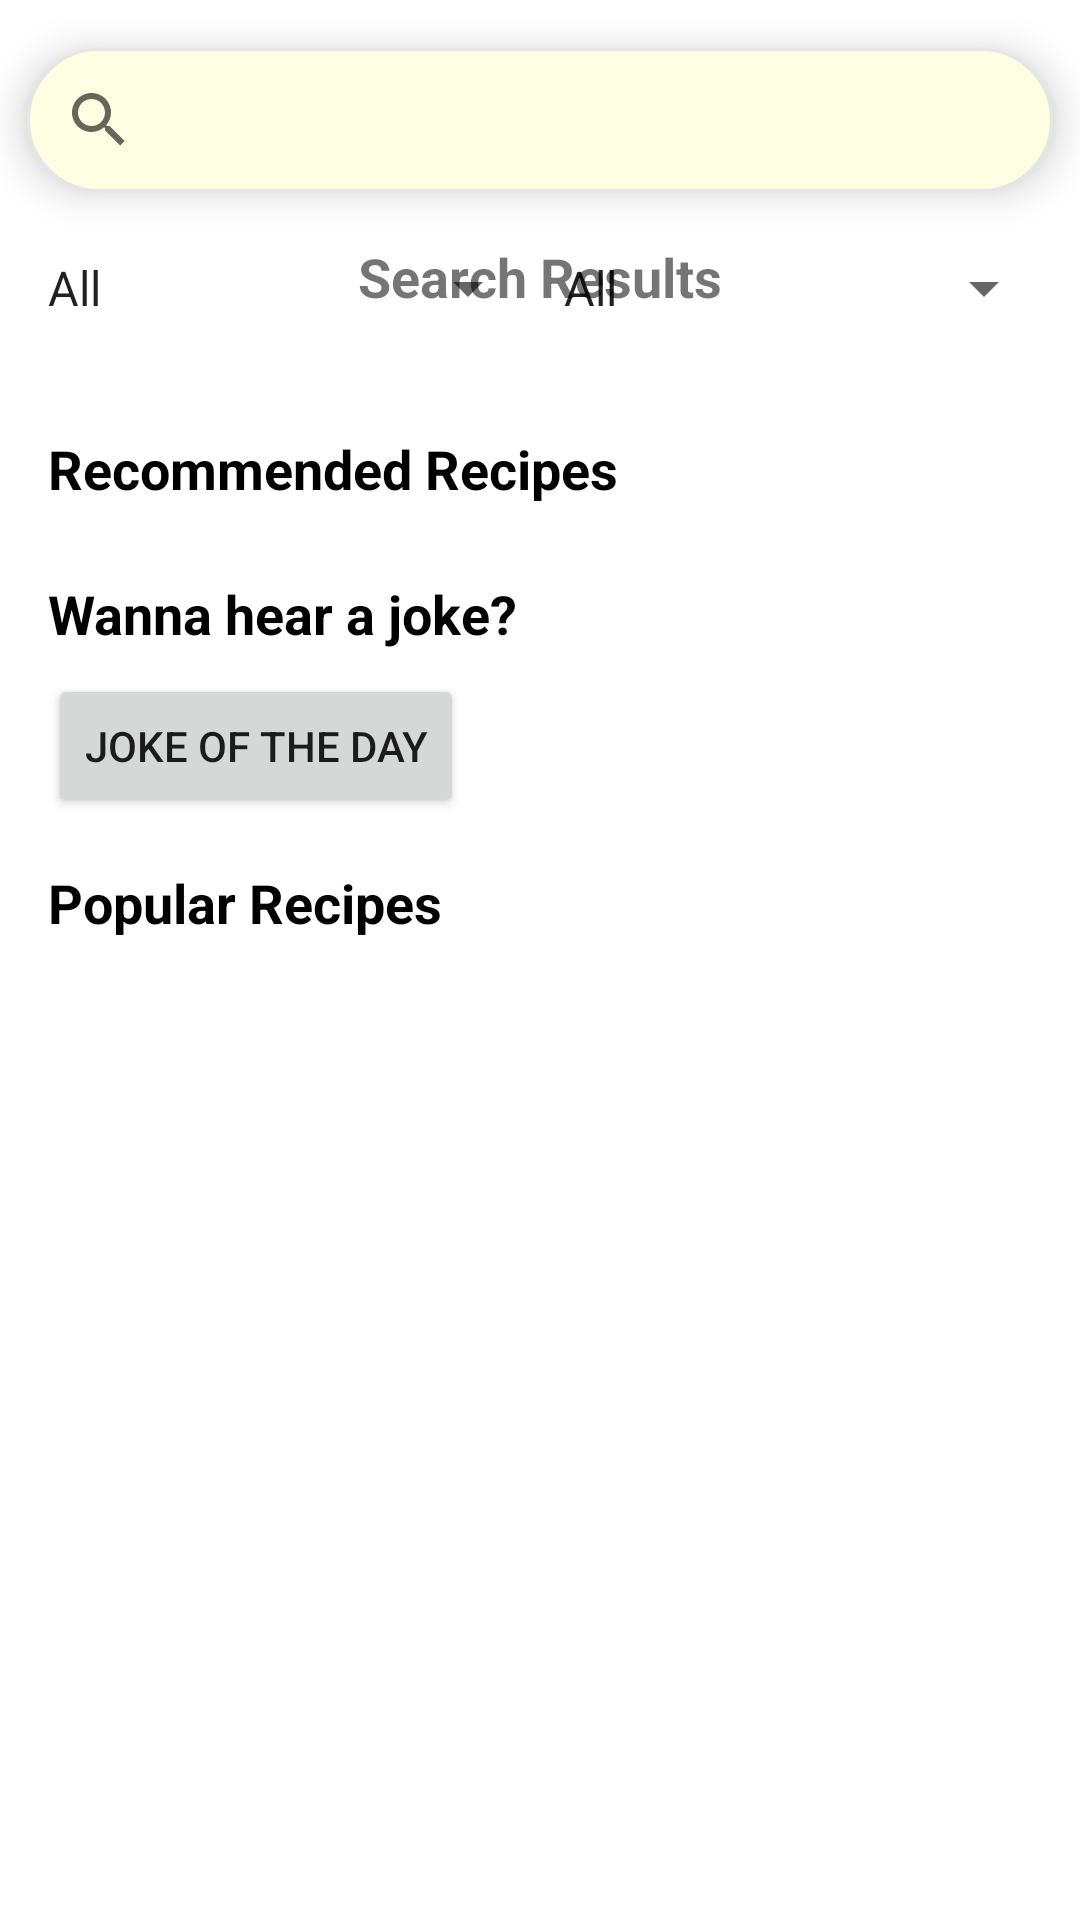

The Android layout XML behind this screen, and the referenced resources:
<!-- AndroidManifest.xml: application theme Theme.Recipe_app -->
<!-- res/layout/fragment_home.xml -->
<androidx.constraintlayout.widget.ConstraintLayout xmlns:android="http://schemas.android.com/apk/res/android"
    xmlns:app="http://schemas.android.com/apk/res-auto"
    xmlns:tools="http://schemas.android.com/tools"
    android:layout_width="match_parent"
    android:layout_height="match_parent"
    tools:context=".ui.home.HomeFragment">

    <androidx.appcompat.widget.SearchView
        android:id="@+id/searchView"
        android:layout_width="0dp"
        android:layout_height="wrap_content"
        app:layout_constraintTop_toTopOf="parent"
        app:layout_constraintStart_toStartOf="parent"
        app:layout_constraintEnd_toEndOf="parent"
        android:layout_marginHorizontal="9dp"
        android:background="@drawable/searchbar_bg"
        android:elevation="8dp"
        android:layout_marginTop="16dp"
        />

    <LinearLayout
        android:id="@+id/filterContainer"
        android:layout_width="0dp"
        android:layout_height="wrap_content"
        android:orientation="horizontal"
        android:padding="8dp"
        app:layout_constraintTop_toBottomOf="@id/searchView"
        app:layout_constraintStart_toStartOf="parent"
        app:layout_constraintEnd_toEndOf="parent">

        <Spinner
            android:id="@+id/spinnerCuisineType"
            android:layout_width="0dp"
            android:layout_height="48dp"
            android:layout_weight="1"
            android:entries="@array/cuisine_types"
            android:spinnerMode="dropdown"
            android:drawableEnd="@drawable/baseline_arrow_drop_down_24"
            android:paddingEnd="8dp"/>

        <Spinner
            android:id="@+id/spinnerMealType"
            android:layout_width="0dp"
            android:layout_height="48dp"
            android:layout_weight="1"
            android:entries="@array/meal_types"
            android:spinnerMode="dropdown"
            android:drawableEnd="@drawable/baseline_arrow_drop_down_24"
            android:paddingEnd="8dp"/>
    </LinearLayout>

    <androidx.core.widget.NestedScrollView
        android:layout_width="0dp"
        android:layout_height="0dp"
        app:layout_constraintTop_toBottomOf="@id/filterContainer"
        app:layout_constraintStart_toStartOf="parent"
        app:layout_constraintEnd_toEndOf="parent"
        app:layout_constraintBottom_toBottomOf="parent"
        android:fillViewport="true"
        android:paddingBottom="?attr/actionBarSize"
        android:scrollbars="vertical">

        <LinearLayout
            android:layout_width="match_parent"
            android:layout_height="wrap_content"
            android:orientation="vertical"
            android:padding="16dp">

            <TextView
                android:id="@+id/titleRecommended"
                android:layout_width="wrap_content"
                android:layout_height="wrap_content"
                android:text="@string/recommended_recipes"
                android:textSize="18sp"
                android:textStyle="bold"
                android:textColor="@color/black"
                android:layout_marginBottom="8dp" />

            <androidx.recyclerview.widget.RecyclerView
                android:id="@+id/recyclerViewRecommended"
                android:layout_width="match_parent"
                android:layout_height="wrap_content"
                android:scrollbars="none" />

            <TextView
                android:id="@+id/joke"
                android:layout_width="wrap_content"
                android:layout_height="wrap_content"
                android:layout_marginTop="16dp"
                android:layout_marginBottom="8dp"
                android:text="@string/wanna_hear_a_joke"
                android:textColor="@color/black"
                android:textSize="18sp"
                android:textStyle="bold"/>

            <Button
                android:id="@+id/joke_button"
                android:layout_width="wrap_content"
                android:layout_height="wrap_content"
                android:text="@string/joke_of_the_day"/>

            <TextView
                android:id="@+id/titlePopular"
                android:layout_width="wrap_content"
                android:layout_height="wrap_content"
                android:layout_marginTop="16dp"
                android:layout_marginBottom="8dp"
                android:text="@string/popular_recipes"
                android:textColor="@color/black"
                android:textSize="18sp"
                android:textStyle="bold" />

            <androidx.recyclerview.widget.RecyclerView
                android:id="@+id/recyclerViewPopular"
                android:layout_width="match_parent"
                android:layout_height="wrap_content"
                android:scrollbars="none" />
        </LinearLayout>
    </androidx.core.widget.NestedScrollView>

    
    <TextView
        android:id="@+id/titleSearchResults"
        android:layout_width="wrap_content"
        android:layout_height="wrap_content"
        android:layout_margin="16dp"
        android:text="@string/search_results"
        android:textSize="18sp"
        android:textStyle="bold"
        app:layout_constraintEnd_toEndOf="parent"
        app:layout_constraintStart_toStartOf="parent"
        app:layout_constraintTop_toBottomOf="@id/searchView" /> 

    <androidx.recyclerview.widget.RecyclerView
        android:id="@+id/recyclerViewSearchResults"
        android:layout_width="0dp"
        android:layout_height="wrap_content"
        android:layout_margin="16dp"
        app:layout_constraintTop_toBottomOf="@id/titleSearchResults"
        app:layout_constraintStart_toStartOf="parent"
        app:layout_constraintEnd_toEndOf="parent"
        app:layoutManager="androidx.recyclerview.widget.LinearLayoutManager"
        android:scrollbars="vertical" />

</androidx.constraintlayout.widget.ConstraintLayout>
<!-- resources referenced by this layout -->
<resources>
  <string-array name="cuisine_types">
          <item>All</item>
          <item>Italian</item>
          <item>Indian</item>
          <item>Chinese</item>
          <item>Mexican</item>
      </string-array>
  <string-array name="meal_types">
          <item>All</item>
          <item>Breakfast</item>
          <item>Lunch</item>
          <item>Dinner</item>
          <item>Snack</item>
      </string-array>
  <color name="black">#000000</color>
  <!-- drawable baseline_arrow_drop_down_24 (drawable) -->
  <vector xmlns:android="http://schemas.android.com/apk/res/android" android:height="24dp" android:tint="#6F6868" android:viewportHeight="24" android:viewportWidth="24" android:width="24dp">
        
      <path android:fillColor="@android:color/white" android:pathData="M7,10l5,5 5,-5z"/>
      
  </vector>
  <!-- drawable searchbar_bg (drawable) -->
  <?xml version="1.0" encoding="utf-8"?>
  
  <shape xmlns:android="http://schemas.android.com/apk/res/android">
      <solid android:color="#FEFEE3"/> 
      <corners android:radius="25dp"/> 
      <stroke android:color="#E6E6E6" android:width="1dp"/> 
  </shape>
  <string name="joke_of_the_day">joke of the day</string>
  <string name="popular_recipes">Popular Recipes</string>
  <string name="recommended_recipes">Recommended Recipes</string>
  <string name="search_results">Search Results</string>
  <string name="wanna_hear_a_joke">Wanna hear a joke?</string>
  <style name="Theme.Recipe_app" parent="Theme.MaterialComponents.DayNight.DarkActionBar">
      
      <item name="colorPrimary">@color/pink</item>
      <item name="colorPrimaryVariant">@color/light_green</item>
      <item name="colorOnPrimary">@color/black</item>
      
      <item name="colorSecondary">@color/light_green</item>
      <item name="colorSecondaryVariant">@color/pink</item>
      <item name="colorOnSecondary">@color/white</item>
      
      <item name="android:statusBarColor">@color/orange</item>
      
  </style>
  <color name="pink">#FFC9B9</color>
  <color name="light_green">#4C956C</color>
  <color name="white">#FFFFFF</color>
  <color name="orange">#D68C45</color>
</resources>
